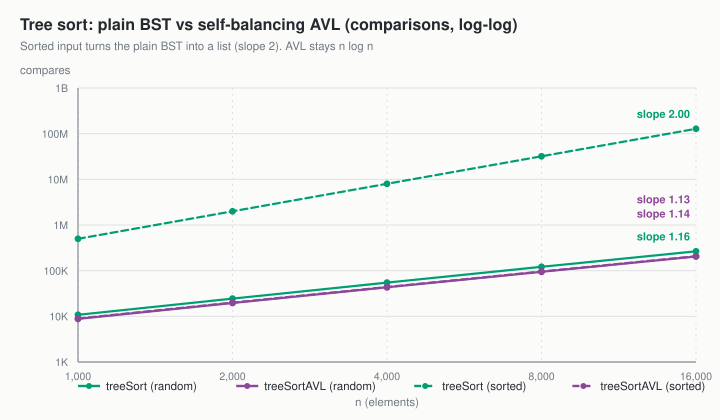

Values plotted in this chart, from the file beside it:
input, n, algo, millis, compares, moves, extraBytes, maxDepth, sorted, stable
random, 1000, treeSort, 0.106, 10806, 2000, 24192, 22, 1, 1
random, 1000, treeSortAVL, 0.175, 8778, 2000, 25112, 13, 1, 1
random, 2000, treeSort, 0.237, 24460, 4000, 48216, 25, 1, 1
random, 2000, treeSortAVL, 0.335, 19619, 4000, 50120, 14, 1, 1
random, 4000, treeSort, 0.5393, 54867, 8000, 96232, 27, 1, 1
random, 4000, treeSortAVL, 0.7633, 43175, 8000, 100136, 15, 1, 1
random, 8000, treeSort, 1.297, 121818, 16000, 192272, 32, 1, 1
random, 8000, treeSortAVL, 1.755, 94270, 16000, 200144, 16, 1, 1
random, 16000, treeSort, 2.891, 265911, 32000, 384280, 33, 1, 1
random, 16000, treeSortAVL, 4.239, 204743, 32000, 400152, 18, 1, 1
sorted, 1000, treeSort, 1.566, 499500, 2000, 32016, 1000, 1, 1
sorted, 1000, treeSortAVL, 0.089, 8977, 2000, 25096, 11, 1, 1
sorted, 2000, treeSort, 6.406, 1999000, 4000, 64016, 2000, 1, 1
sorted, 2000, treeSortAVL, 0.208, 19953, 4000, 50104, 12, 1, 1
sorted, 4000, treeSort, 24.95, 7998000, 8000, 128016, 4000, 1, 1
sorted, 4000, treeSortAVL, 0.414, 43905, 8000, 100112, 13, 1, 1
sorted, 8000, treeSort, 104.2, 31996000, 16000, 256016, 8000, 1, 1
sorted, 8000, treeSortAVL, 1.145, 95809, 16000, 200120, 14, 1, 1
sorted, 16000, treeSort, 415.8, 127992000, 32000, 512016, 16000, 1, 1
sorted, 16000, treeSortAVL, 2.029, 207617, 32000, 400128, 15, 1, 1
